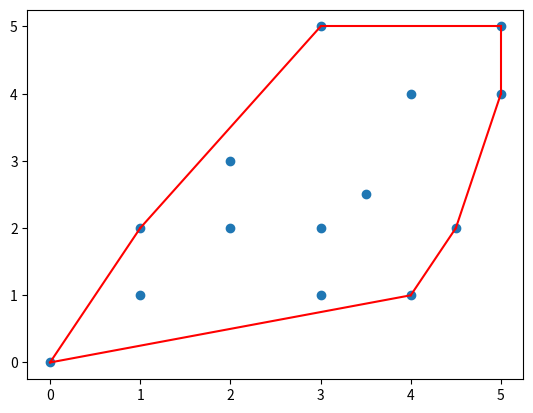

Reproduce this figure in Python.
import matplotlib.pyplot as plt

points = [(0, 0), (1, 1), (1, 2), (4, 1), (4, 4), (2, 2), (3, 1), (5, 4), (5, 5), (2, 3), (3, 5), (3, 2), (3.5, 2.5), (4.5, 2)]


def sOr(p1, p2, p3):
    return p2[0]*p3[1] - p3[0]*p2[1] - p1[0]*p3[1] + p3[0]*p1[1] + p1[0]*p2[1] - p2[0]*p1[1]


def findNextPointIndex(prevIndex):
    candidate = prevIndex + 1
    if candidate == len(points):
        candidate = 0
    for i in range(len(points)):
        if (i != prevIndex) & (i != candidate) & (sOr(points[prevIndex], points[candidate], points[i]) <= 0):
            candidate = i
    return candidate


def leftMost():
    candidate = 0
    for i in range(len(points)):
        if points[i][0] < points[candidate][0]:
            candidate = i
    return candidate


def Jarvis(S):
    res = [leftMost()]
    while (len(res) == 1) | (res[len(res) - 1] != res[0]):
        res.append(findNextPointIndex(res[len(res) - 1]))
        plt.plot([S[res[len(res) - 1]][0],  S[res[len(res) - 2]][0]], [S[res[len(res) - 1]][1],  points[res[len(res) - 2]][1]], 'r')


def draw(S):
    plt.plot(*zip(*S), 'o')
    Jarvis(S)
    plt.show()


draw(points)
